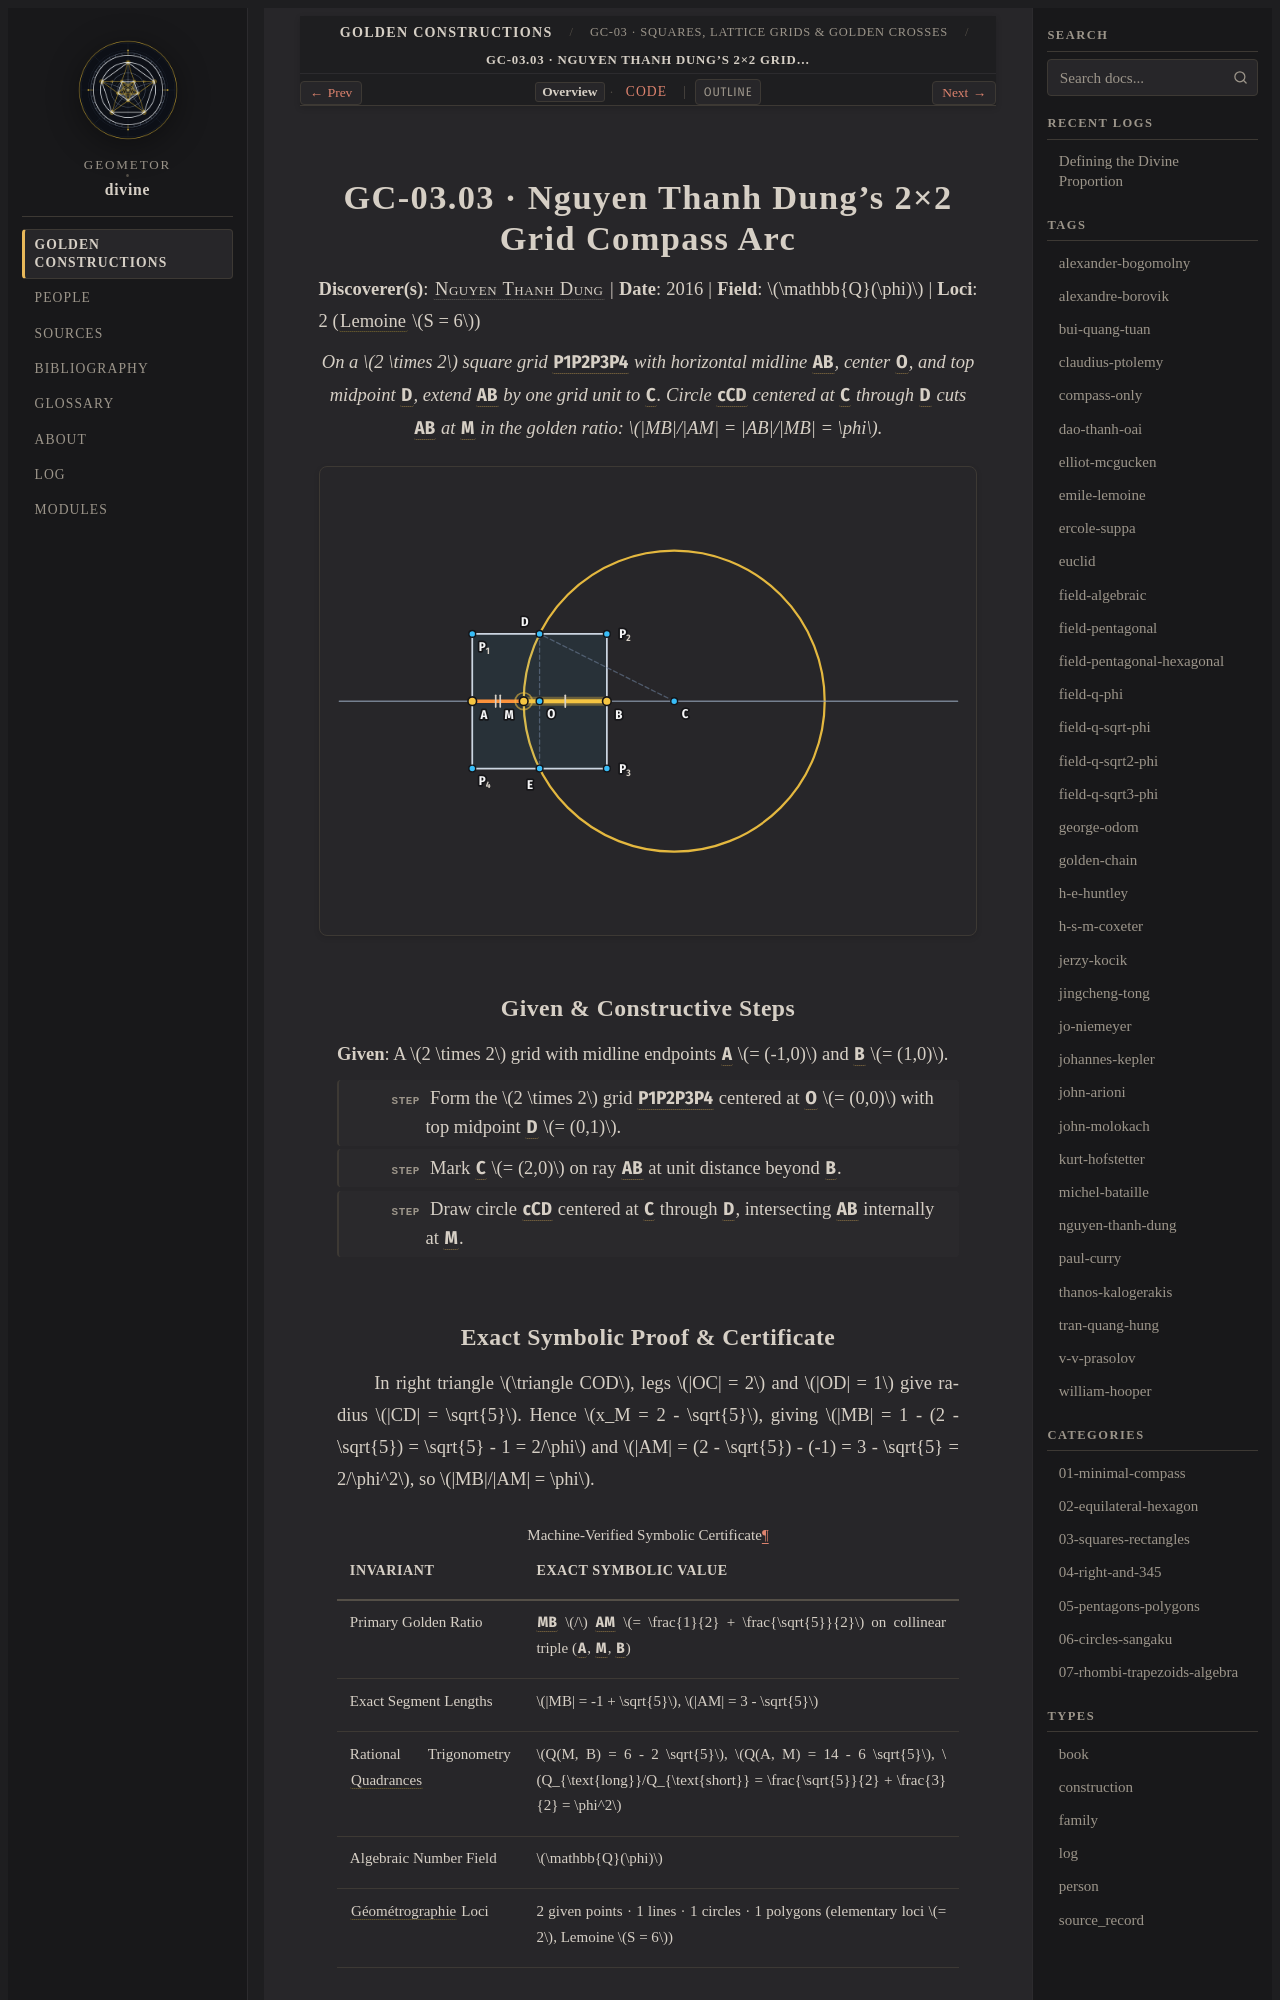

repository: geometor/divine · page: constructions/03-squares-rectangles/03-nguyen-2x2-square/index.html · generator: sphinx

:type: construction
:order: 3
:excerpt: On a 2 times 2 square grid P1P2P3P4 with horizontal midline AB, center O, and top midpoint D, extend AB by one grid unit to C. Circle cCD centered at C through D cuts AB at M in the golden ratio: MB/AM = AB/MB = φ.
:categories: 03-squares-rectangles
:tags: field-q-phi, nguyen-thanh-dung

GC-03.03 · Nguyen Thanh Dung's 2×2 Grid Compass Arc
===================================================

**Discoverer(s)**: :person:`Nguyen Thanh Dung <nguyen-thanh-dung>` | **Date**: 2016 | **Field**: :math:`\mathbb{Q}(\phi)` | **Loci**: 2 (:term:`Lemoine <geometrographie>` :math:`S = 6`)

.. enunciation::

   On a :math:`2 \times 2` square grid :g:`P1P2P3P4` with horizontal midline :g:`AB`, center :g:`O`, and top midpoint :g:`D`, extend :g:`AB` by one grid unit to :g:`C`. Circle :g:`cCD` centered at :g:`C` through :g:`D` cuts :g:`AB` at :g:`M` in the golden ratio: :math:`|MB|/|AM| = |AB|/|MB| = \phi`.

.. picture:: 03-nguyen-2x2-square.svg
   :alt: GC-03.03 — Nguyen Thanh Dung's 2×2 Grid Compass Arc

Given & Constructive Steps
--------------------------

**Given**: A :math:`2 \times 2` grid with midline endpoints :g:`A` :math:`= (-1,0)` and :g:`B` :math:`= (1,0)`.

.. step::

   Form the :math:`2 \times 2` grid :g:`P1P2P3P4` centered at :g:`O` :math:`= (0,0)` with top midpoint :g:`D` :math:`= (0,1)`.

.. step::

   Mark :g:`C` :math:`= (2,0)` on ray :g:`AB` at unit distance beyond :g:`B`.

.. step::

   Draw circle :g:`cCD` centered at :g:`C` through :g:`D`, intersecting :g:`AB` internally at :g:`M`.
